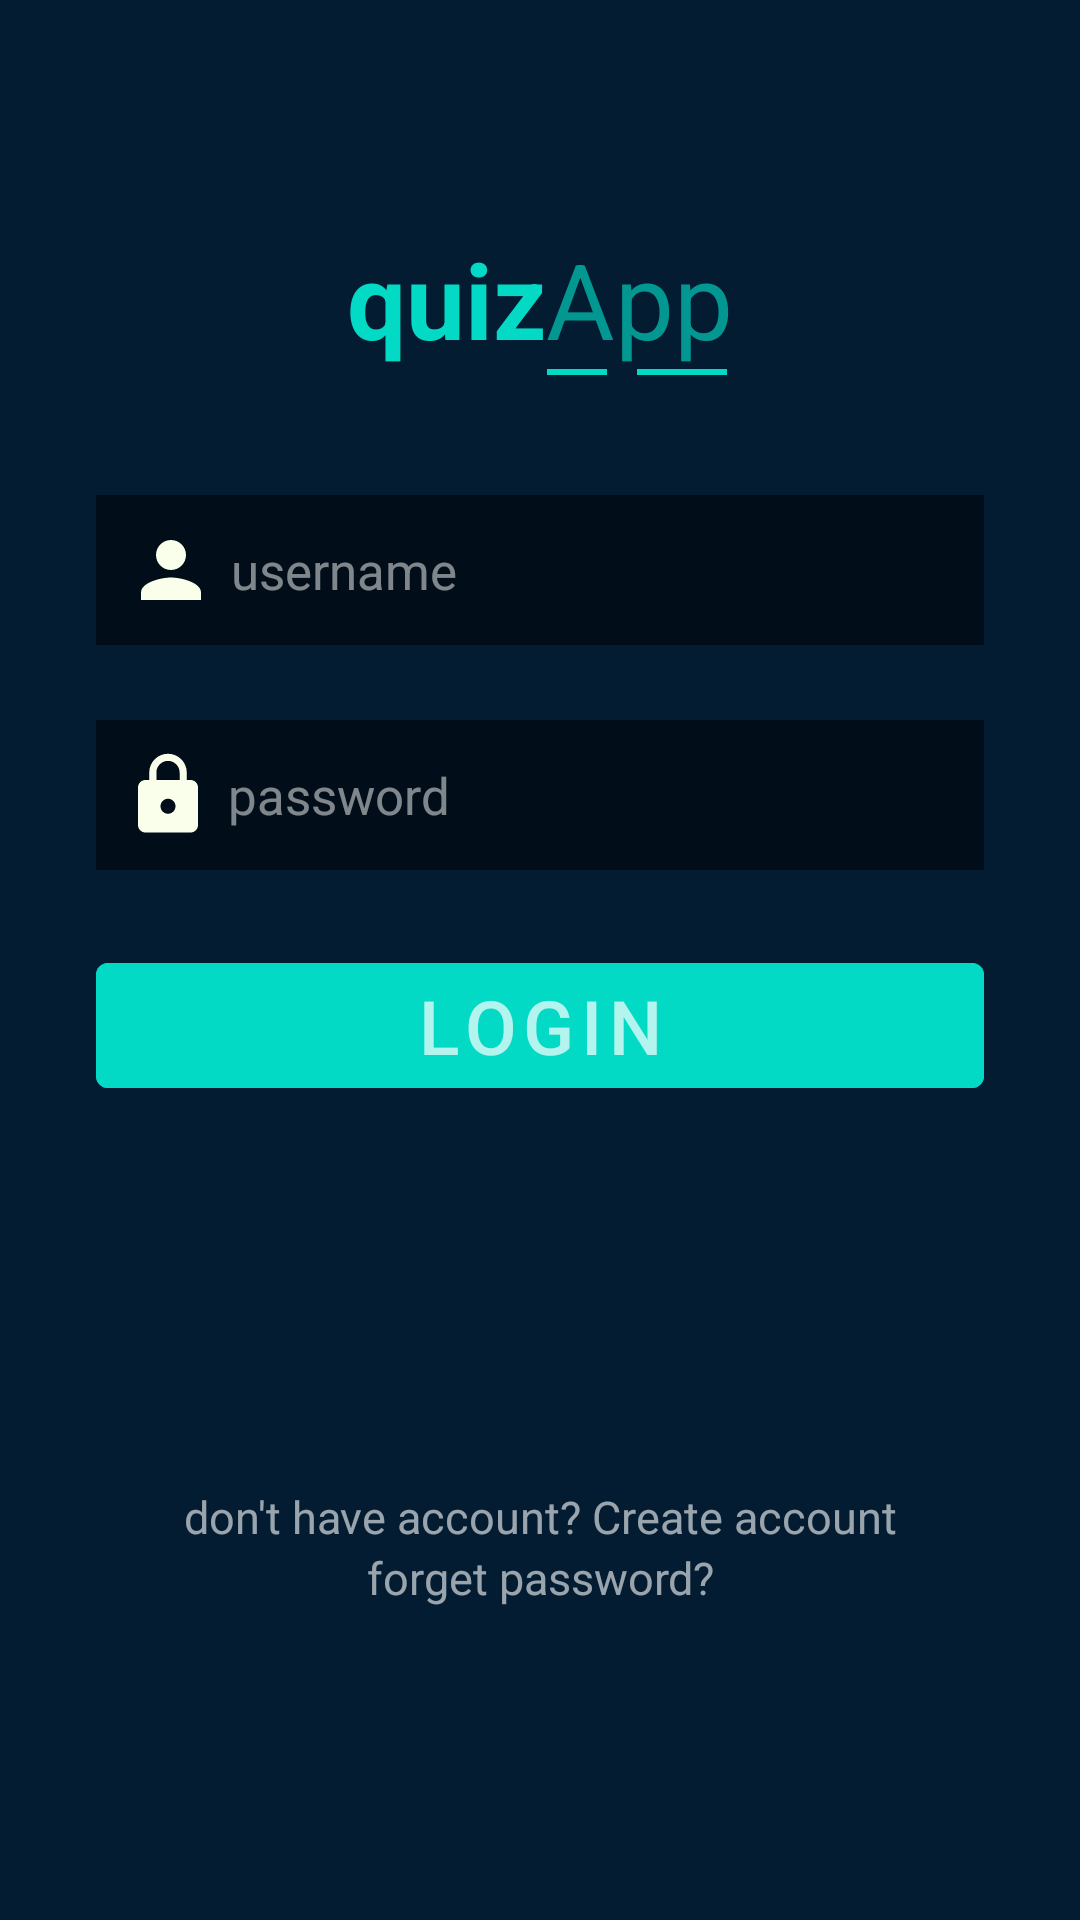

Write the Android layout XML for this screen, with the resource values it uses.
<!-- AndroidManifest.xml: application theme Theme.QuizApp -->
<!-- res/layout/activity_login.xml -->
<?xml version="1.0" encoding="utf-8"?>
<LinearLayout xmlns:android="http://schemas.android.com/apk/res/android"
    xmlns:app="http://schemas.android.com/apk/res-auto"
    xmlns:tools="http://schemas.android.com/tools"
    android:layout_width="match_parent"
    android:background="#031C32"
    android:orientation="vertical"
    android:weightSum="4"
    android:layout_height="match_parent"
    tools:context=".logun.LoginActivity">

    <LinearLayout
        android:layout_width="match_parent"
        android:layout_height="0dp"
        android:orientation="vertical"
        android:layout_weight="2.5"
        android:gravity="bottom"
        android:layout_marginBottom="50dp"
        >
        <LinearLayout
            android:layout_width="wrap_content"
            android:layout_height="wrap_content"
            android:layout_gravity="center"
            android:orientation="horizontal">
            <TextView
                android:layout_width="wrap_content"
                android:layout_height="wrap_content"
                android:text="@string/quizname"
                android:textStyle="bold"
                android:textSize="35sp"
                android:textColor="@color/teal_200"
                android:textAlignment="center"
                android:gravity="center_horizontal" />
            <TextView
                android:layout_width="wrap_content"
                android:layout_height="wrap_content"
                android:layout_gravity="center"
                android:gravity="center_horizontal"
                android:text="@string/quizname2"
                android:textSize="35sp"
                android:textColor="#A603DAC5"
                android:textAlignment="center"/>
        </LinearLayout>

        <LinearLayout
            android:layout_width="wrap_content"
            android:layout_height="wrap_content"
            android:layout_marginLeft="20dp"
            android:layout_marginBottom="40dp"
            android:layout_gravity="center_horizontal">
            <View
                android:layout_width="20dp"
                android:layout_height="2dp"
                android:layout_marginLeft="25dp"
                android:background="@drawable/cardviewbackground"/>
            <View
                android:layout_width="30dp"
                android:layout_height="2dp"
                android:layout_marginLeft="10dp"
                android:background="@drawable/cardviewbackground"/>

        </LinearLayout>


        <EditText
            android:id="@+id/email"
            android:layout_width="match_parent"
            android:layout_height="wrap_content"
            android:hint="@string/user"
            android:background="#80000000"
            android:layout_marginLeft="32dp"
            android:textColor="#CCFFFFFF"
            android:textSize="17sp"
            android:paddingBottom="10dp"
            android:drawablePadding="5dp"
            android:paddingTop="10dp"
            android:layout_marginBottom="25dp"
            android:layout_gravity="center_vertical"
            android:drawableLeft="@drawable/person"
            android:maxLines="1"
            android:layout_marginRight="32dp"
            android:textColorHint="#80FFFFFF"
            android:paddingLeft="10dp" />
        <EditText
            android:id="@+id/password"
            android:layout_width="match_parent"
            android:layout_height="wrap_content"
            android:hint="@string/password"
            android:background="#80000000"
            android:layout_marginLeft="32dp"
            android:textColor="#CCFFFFFF"
            android:textSize="17sp"
            android:inputType="textPassword"
            android:paddingTop="10dp"
            android:paddingBottom="10dp"
            android:maxLines="1"
            android:drawablePadding="5dp"
            android:layout_marginBottom="25dp"
            android:layout_gravity="center_vertical"
            android:drawableLeft="@drawable/lock"
            android:layout_marginRight="32dp"
            android:textColorHint="#80FFFFFF"
            android:paddingLeft="9dp" />
        <Button
            android:id="@+id/login"
            android:layout_width="match_parent"
            android:layout_height="wrap_content"
            android:backgroundTint="@color/teal_200"
            android:textSize="25sp"
            android:text="@string/login"
            android:textColor="#B3FFFFFF"
            android:layout_marginRight="32dp"
            android:layout_marginLeft="32dp"/>

    </LinearLayout>
    <ProgressBar
        android:id="@+id/progressbar"
        android:layout_width="wrap_content"
        android:layout_height="0dp"
        android:layout_weight="0.5"
        android:outlineSpotShadowColor="@color/teal_200"
        android:layout_gravity="center"
        android:visibility="gone"/>
    <LinearLayout
        android:layout_width="match_parent"
        android:layout_height="0dp"
        android:layout_weight="1">

<LinearLayout
    android:layout_width="match_parent"
    android:layout_height="wrap_content"
    android:orientation="vertical"
    android:layout_gravity="bottom"
    android:layout_marginBottom="30dp"
    >

    <TextView
        android:id="@+id/signup"
        android:layout_width="match_parent"
        android:layout_height="wrap_content"
        android:textColor="#99FFFFFF"
        android:textSize="15sp"
        android:gravity="center_horizontal"
        android:text="@string/createacount"
      />
    <TextView
        android:id="@+id/forgotpassword"
        android:layout_width="match_parent"
        android:layout_height="wrap_content"
        android:textColor="#99FFFFFF"
        android:textSize="15sp"
        android:gravity="center_horizontal"
        android:text="@string/forgotlock"
        />

</LinearLayout>

    </LinearLayout>
</LinearLayout>
<!-- resources referenced by this layout -->
<resources>
  <color name="teal_200">#FF03DAC5</color>
  <!-- drawable cardviewbackground (drawable) -->
  <?xml version="1.0" encoding="utf-8"?>
  <shape xmlns:android="http://schemas.android.com/apk/res/android">
       <solid android:color="@color/teal_200">
  
       </solid>
  </shape>
  <!-- drawable lock (drawable) -->
  <vector android:height="30dp" android:tint="#FAFFEB"
      android:viewportHeight="24" android:viewportWidth="24"
      android:width="30dp" xmlns:android="http://schemas.android.com/apk/res/android">
      <path android:fillColor="@android:color/white" android:pathData="M18,8h-1L17,6c0,-2.76 -2.24,-5 -5,-5S7,3.24 7,6v2L6,8c-1.1,0 -2,0.9 -2,2v10c0,1.1 0.9,2 2,2h12c1.1,0 2,-0.9 2,-2L20,10c0,-1.1 -0.9,-2 -2,-2zM12,17c-1.1,0 -2,-0.9 -2,-2s0.9,-2 2,-2 2,0.9 2,2 -0.9,2 -2,2zM15.1,8L8.9,8L8.9,6c0,-1.71 1.39,-3.1 3.1,-3.1 1.71,0 3.1,1.39 3.1,3.1v2z"/>
  </vector>
  <!-- drawable person (drawable) -->
  <vector android:height="30dp" android:tint="#FAFFEB"
      android:viewportHeight="24" android:viewportWidth="24"
      android:width="30dp" xmlns:android="http://schemas.android.com/apk/res/android">
      <path android:fillColor="@android:color/white" android:pathData="M12,12c2.21,0 4,-1.79 4,-4s-1.79,-4 -4,-4 -4,1.79 -4,4 1.79,4 4,4zM12,14c-2.67,0 -8,1.34 -8,4v2h16v-2c0,-2.66 -5.33,-4 -8,-4z"/>
  </vector>
  <string name="createacount">"don't have account? Create account"</string>
  <string name="forgotlock">forget password?</string>
  <string name="login">Login</string>
  <string name="password">password</string>
  <string name="quizname">quiz</string>
  <string name="quizname2">App</string>
  <string name="user">  username</string>
  <style name="Theme.QuizApp" parent="Theme.MaterialComponents.NoActionBar">
          
          <item name="colorPrimary">@color/purple_500</item>
          <item name="colorPrimaryVariant">@color/transblack</item>
          <item name="colorOnPrimary">@color/teal_200</item>
          <item name="android:navigationBarColor">@color/teal_200</item>
          <item name="android:forceDarkAllowed" tools:targetApi="q"> false </item>
          
          <item name="colorSecondary">@color/teal_200</item>
          <item name="colorSecondaryVariant">@color/teal_700</item>
          <item name="colorOnSecondary">@color/black</item>
          
          <item name="android:statusBarColor" tools:targetApi="l">?attr/colorPrimaryVariant</item>
          
      </style>
  <color name="purple_500">#FF6200EE</color>
  <color name="transblack">#031C32</color>
  <color name="teal_700">#FF018786</color>
  <color name="black">#FF000000</color>
</resources>
